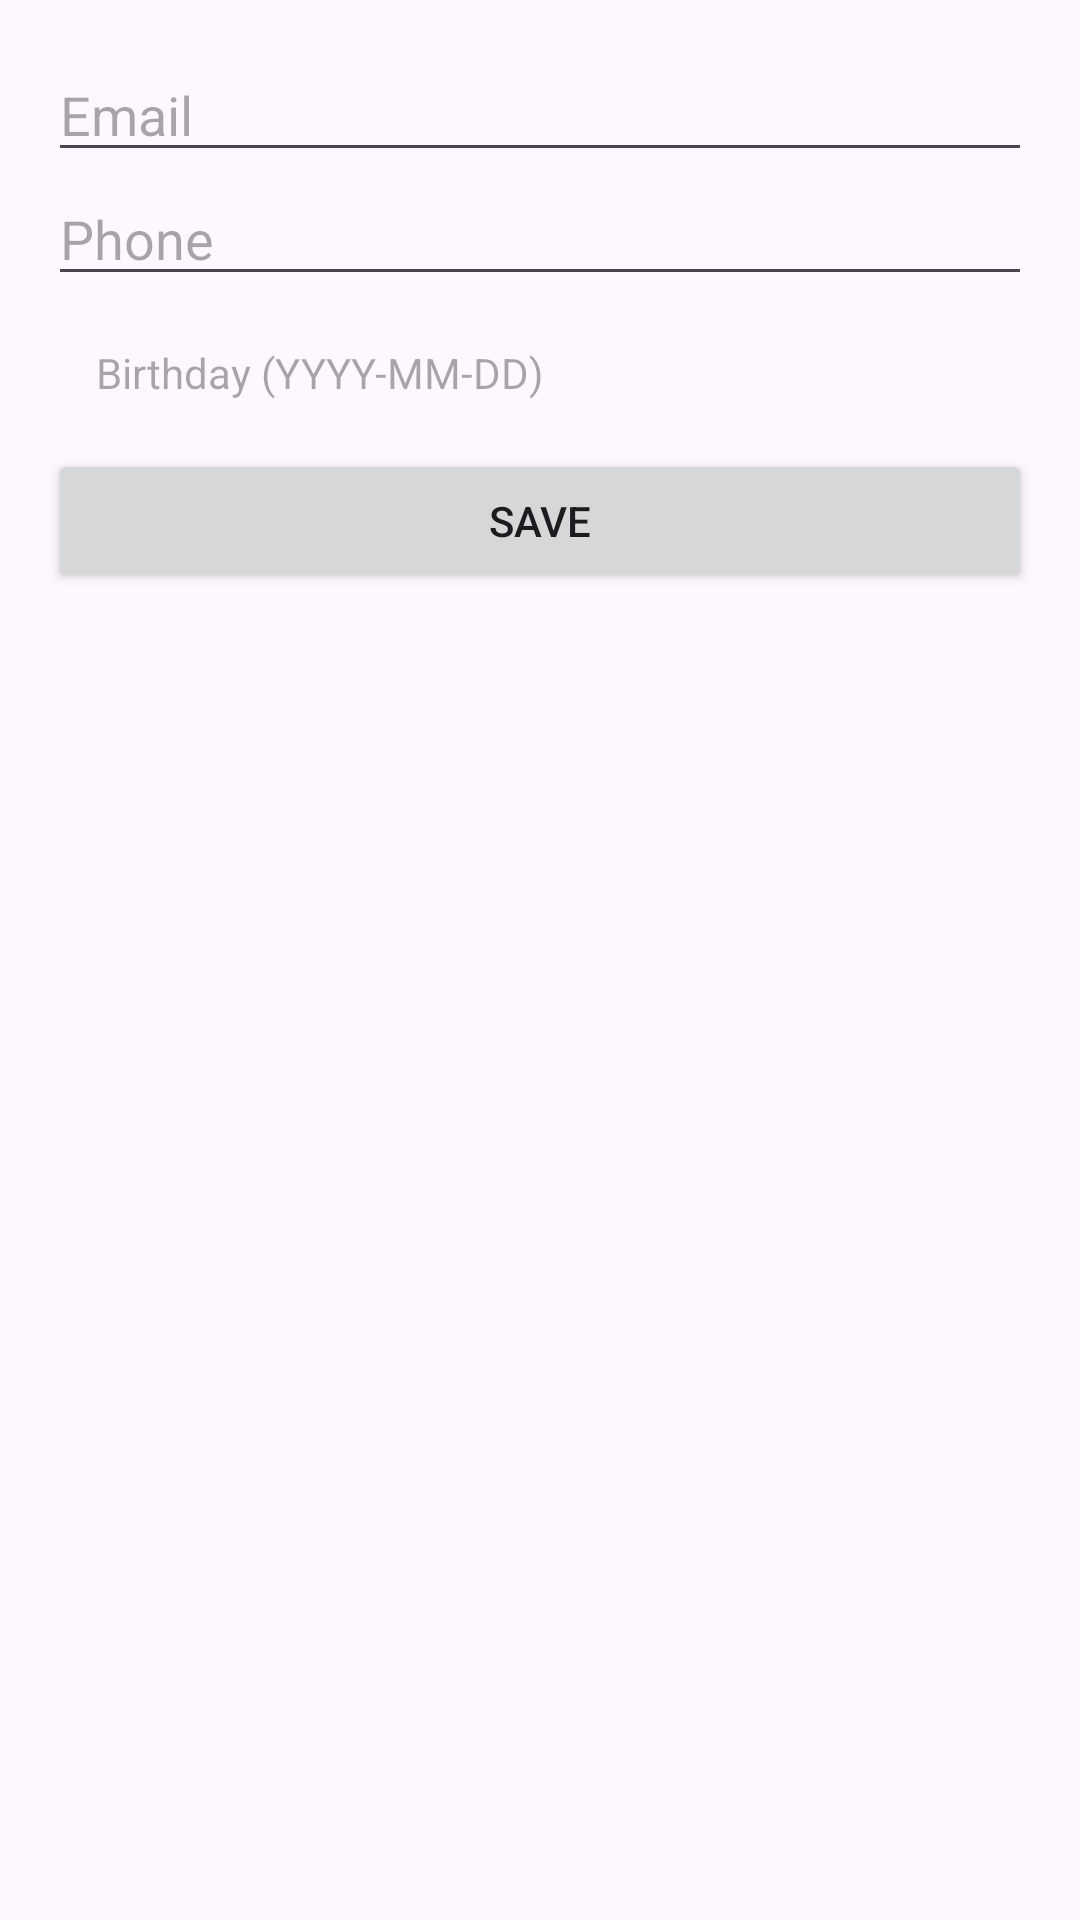

Android layout source for this screen:
<!-- AndroidManifest.xml: application theme Theme.PRM_Shopping_Toys -->
<!-- res/layout/activity_edit_profile.xml -->
<?xml version="1.0" encoding="utf-8"?>
<LinearLayout xmlns:android="http://schemas.android.com/apk/res/android"
    android:layout_width="match_parent"
    android:layout_height="match_parent"
    android:orientation="vertical"
    android:padding="16dp">

    <EditText
        android:id="@+id/edtEmail"
        android:layout_width="match_parent"
        android:layout_height="wrap_content"
        android:hint="Email" />

    <EditText
        android:id="@+id/edtPhone"
        android:layout_width="match_parent"
        android:layout_height="wrap_content"
        android:hint="Phone" />

    <TextView
        android:id="@+id/edtBirthday"
        android:layout_width="match_parent"
        android:layout_height="wrap_content"
        android:background="@android:color/transparent"
        android:hint="Birthday (YYYY-MM-DD)"
        android:padding="16dp"
        android:textColor="@android:color/black" />

    <Button
        android:id="@+id/btnSave"
        android:layout_width="match_parent"
        android:layout_height="wrap_content"
        android:text="Save" />

</LinearLayout>
<!-- resources referenced by this layout -->
<resources>
  <style name="Theme.PRM_Shopping_Toys" parent="Base.Theme.PRM_Shopping_Toys" />
  <style name="Base.Theme.PRM_Shopping_Toys" parent="Theme.Material3.DayNight.NoActionBar">
          
          
      </style>
</resources>
